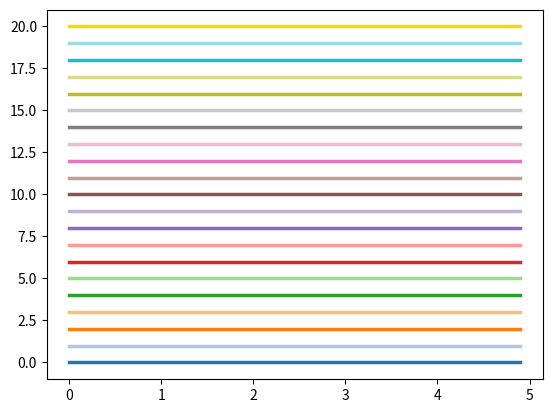

Recreate this plot in Python. (Note: this script raises an exception after producing the figure.)
from __future__ import print_function
import matplotlib.pyplot as plt
import numpy as np

# These are the "Tableau 20" colors as RGB.    
tableau20_int = [(31, 119, 180), (174, 199, 232), (255, 127, 14), (255, 187, 120),    
             (44, 160, 44), (152, 223, 138), (214, 39, 40), (255, 152, 150),    
             (148, 103, 189), (197, 176, 213), (140, 86, 75), (196, 156, 148),    
             (227, 119, 194), (247, 182, 210), (127, 127, 127), (199, 199, 199),    
             (188, 189, 34), (219, 219, 141), (23, 190, 207), (158, 218, 229),
             (242, 222, 4)]
tableau20 = [(r / 255., g / 255., b / 255.) for r, g, b in tableau20_int]

tableau_colors = {
  'light_blue': tableau20[18]
  , 'dark_blue': tableau20[0]
  , 'orange': tableau20[2]
  , 'light_orange': tableau20[3]
  , 'red': tableau20[6]
  , 'green': tableau20[4]
  , 'yellow': tableau20[20]
  , 'light_green': tableau20[5]
  , 'purple': tableau20[8]
}

if __name__ == '__main__':
  fig, ax = plt.subplots()
  x = np.arange(0, 5, 0.1);

  #for rank in range(len(tableau20)):
  for i, c in enumerate(tableau20):
      plt.plot(x, i * np.ones(len(x)), lw=2.5, color=c)
  ax.set_ylim([-1, len(tableau20)])


  #plt.show()
  output_file = 'plot/tableu20_colors.pdf'
  plt.savefig(output_file, bbox_inches='tight', format='pdf')
  print('Saved to', output_file)
